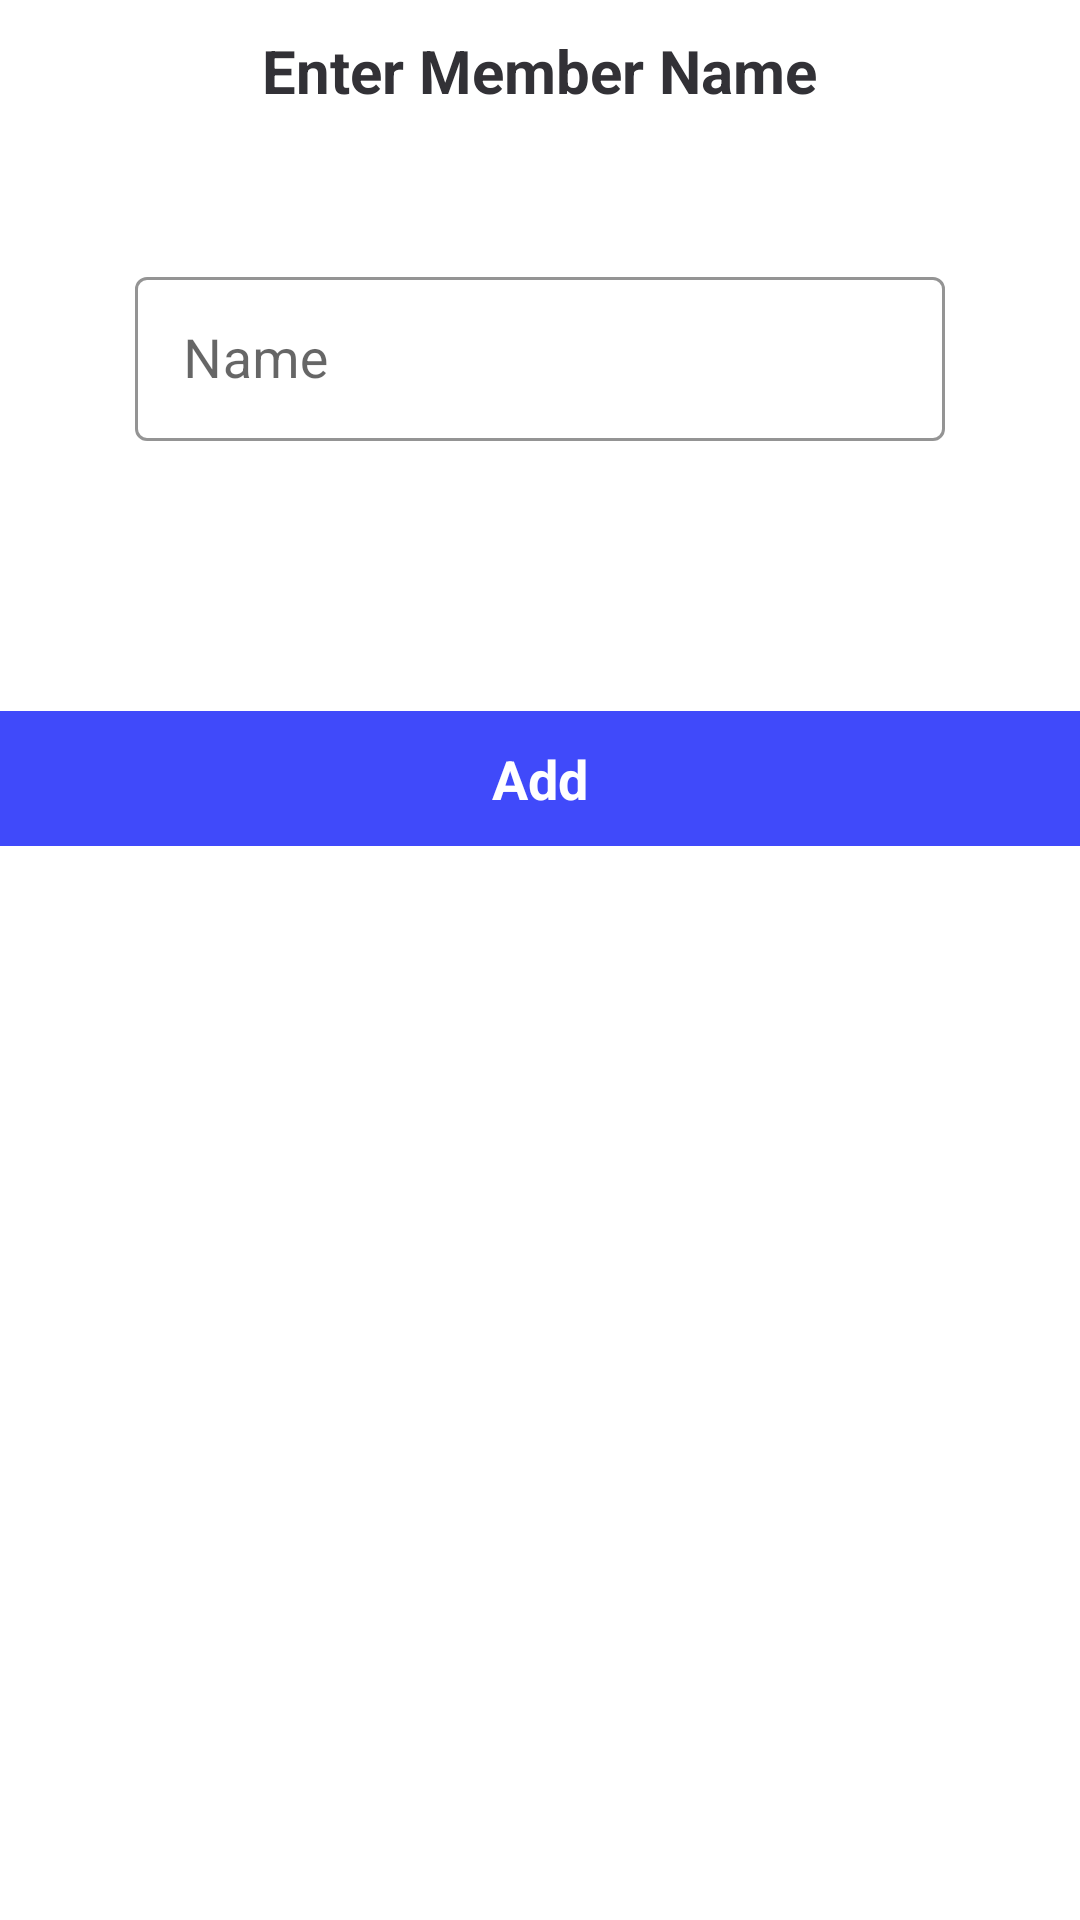

Produce the Android XML layout that renders to this screen, including the resource entries it uses.
<!-- AndroidManifest.xml: application theme Theme.UPLuck -->
<!-- res/layout/fragment_bottom_sheet_for_input_member_name.xml -->
<?xml version="1.0" encoding="utf-8"?>
<LinearLayout xmlns:android="http://schemas.android.com/apk/res/android"
    xmlns:tools="http://schemas.android.com/tools"
    android:layout_width="match_parent"
    android:layout_height="wrap_content"
    xmlns:app="http://schemas.android.com/apk/res-auto"
    tools:context=".BottomSheetForInputMemberNameFragment"
    android:orientation="vertical">

    <TextView
        android:layout_width="wrap_content"
        android:layout_height="wrap_content"
        android:text="Enter Member Name"
        android:textSize="20sp"
        android:textStyle="bold"
        android:textColor="@color/color_light_black"
        android:layout_gravity="center"
        android:layout_marginTop="10dp"
        android:layout_marginBottom="50dp"
        />

    <com.google.android.material.textfield.TextInputLayout
        android:layout_width="270dp"
        android:layout_height="60dp"
        style="@style/Widget.MaterialComponents.TextInputLayout.OutlinedBox"
        app:boxStrokeColor="@color/color_purple"
        android:hint="Name"
        app:hintTextColor="@color/color_light_black"
        app:startIconDrawable="@drawable/ic_person_icon"
        android:layout_gravity="center">

        <com.google.android.material.textfield.TextInputEditText
            android:id="@+id/etNameOfMember"
            android:layout_width="match_parent"
            android:layout_height="wrap_content"
            android:autoHandwritingEnabled="true"
            android:textSize="18sp"
            android:inputType="textPersonName"/>

    </com.google.android.material.textfield.TextInputLayout>

    <TextView
        android:id="@+id/btnAdd"
        android:layout_width="match_parent"
        android:layout_height="45dp"
        android:text="Add"
        android:textStyle="bold"
        android:textColor="@color/white"
        android:textSize="18dp"
        android:background="@color/color_blue"
        android:layout_gravity="center"
        android:gravity="center"
        android:layout_marginTop="90dp"/>


</LinearLayout>
<!-- resources referenced by this layout -->
<resources>
  <color name="color_blue">#404AFA</color>
  <color name="color_light_black">#323136</color>
  <color name="color_purple">#8B4BF9</color>
  <color name="white">#FFFFFFFF</color>
  <style name="Theme.UPLuck" parent="Theme.MaterialComponents.DayNight.NoActionBar">
          
          <item name="colorPrimary">@color/purple_500</item>
          <item name="colorPrimaryVariant">@color/purple_700</item>
          <item name="colorOnPrimary">@color/white</item>
          
          <item name="colorSecondary">@color/teal_200</item>
          <item name="colorSecondaryVariant">@color/teal_700</item>
          <item name="colorOnSecondary">@color/black</item>
          
          <item name="android:statusBarColor">?attr/colorPrimaryVariant</item>
          
      </style>
  <color name="purple_500">#FF6200EE</color>
  <color name="purple_700">#FF3700B3</color>
  <color name="teal_200">#FF03DAC5</color>
  <color name="teal_700">#FF018786</color>
  <color name="black">#FF000000</color>
</resources>
